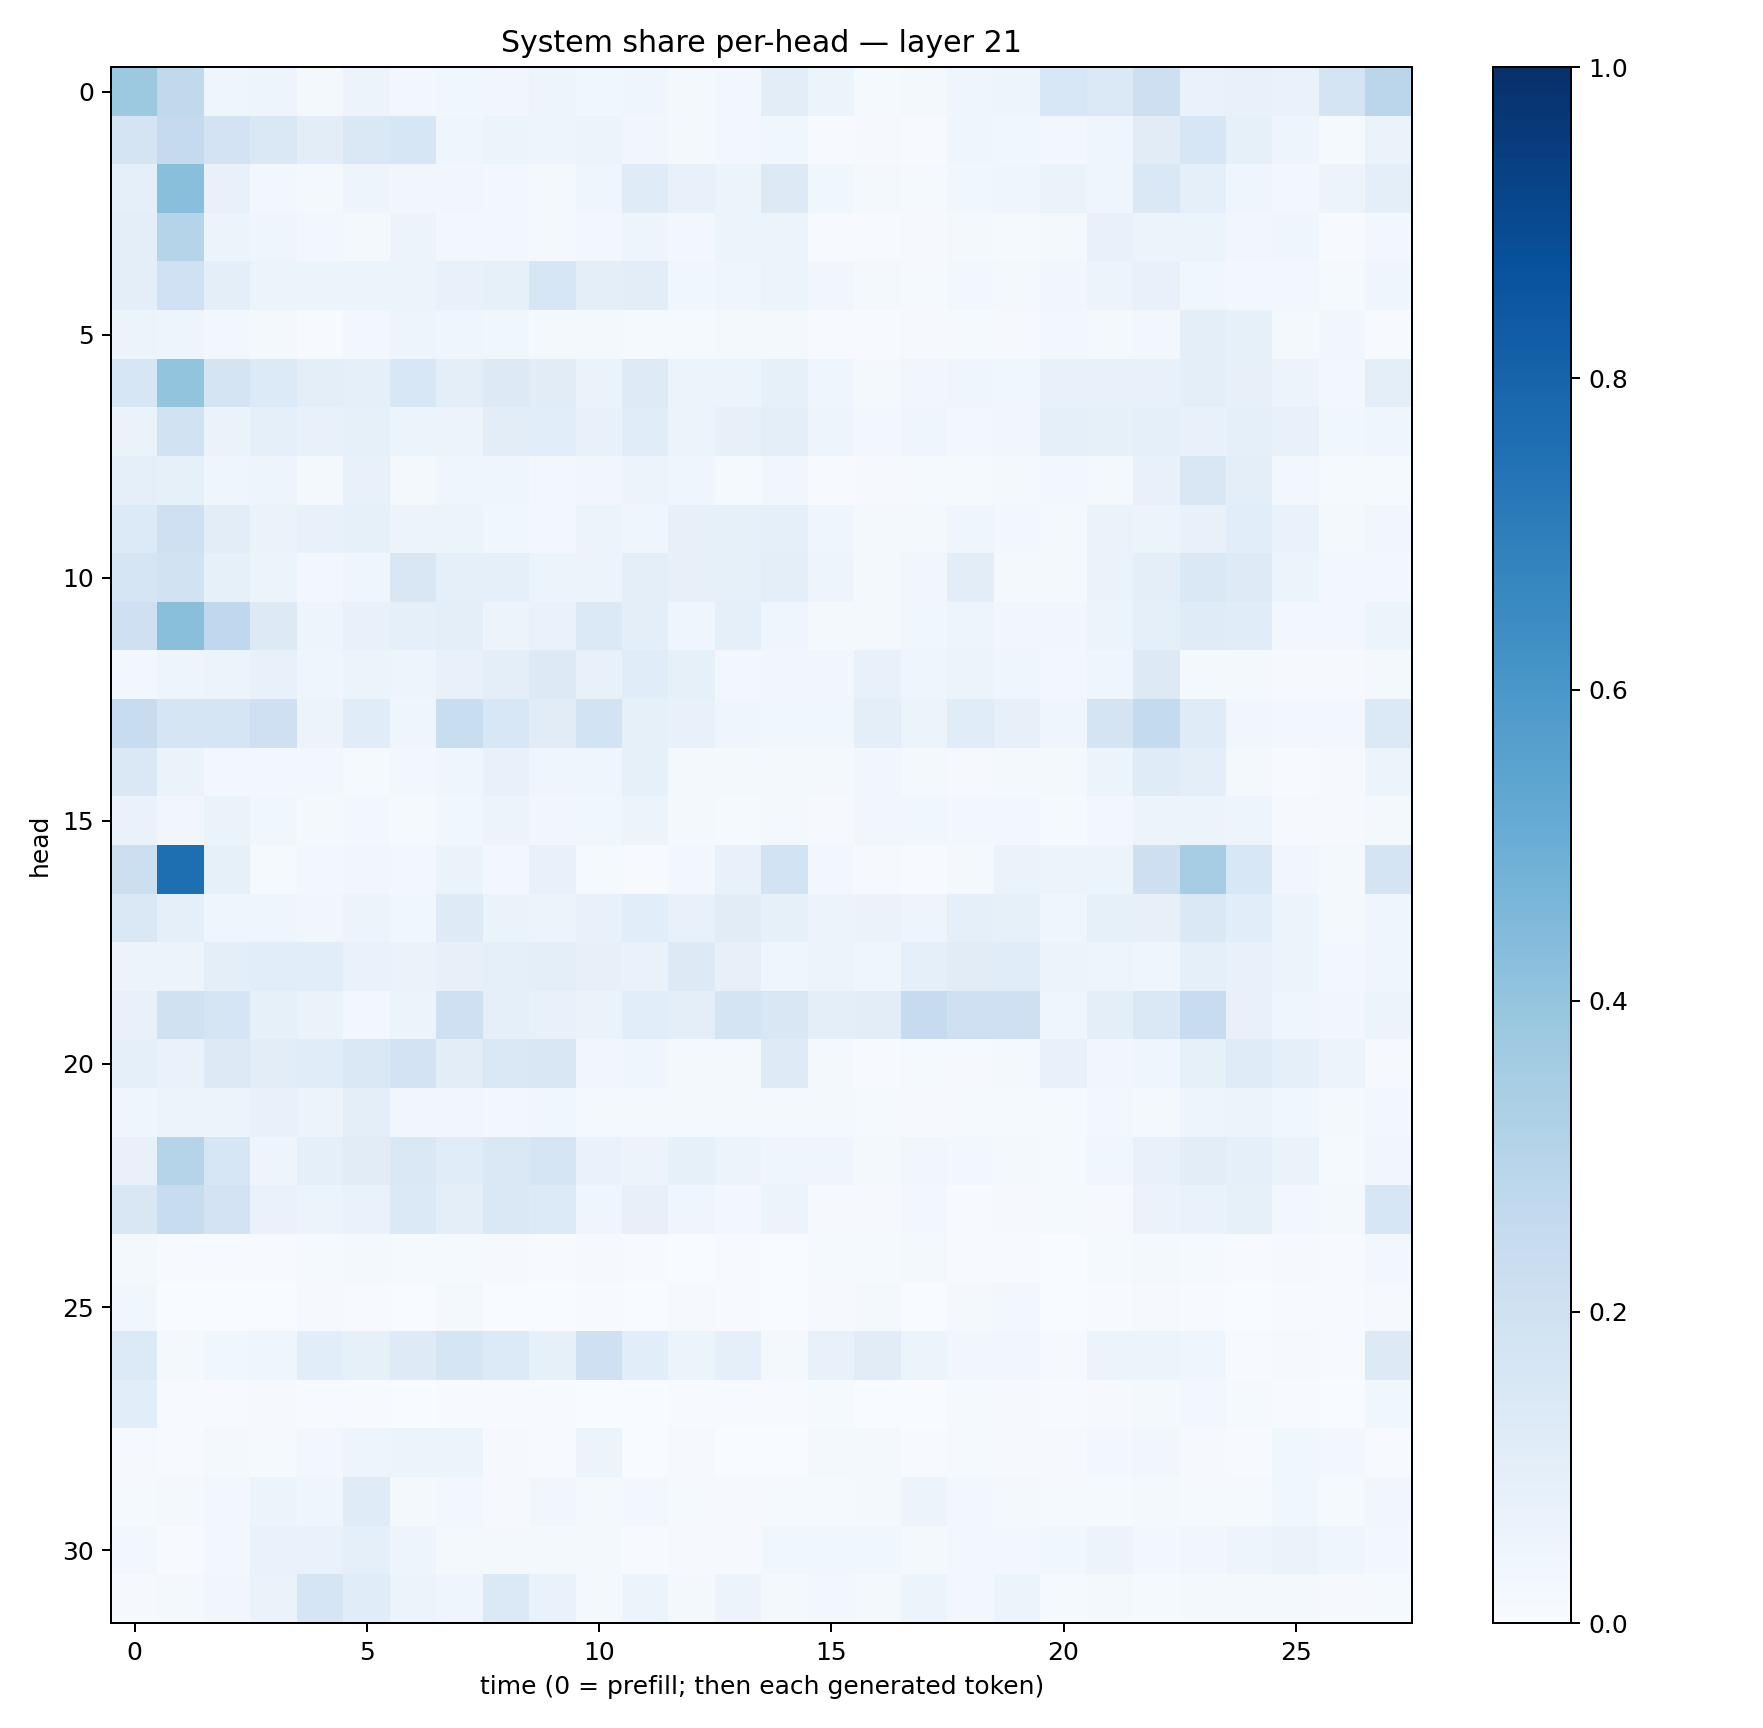

Data behind this chart, as committed beside it:
0.37753382, 0.2635601, 0.04525901, 0.049866267, 0.021758297, 0.055253834, 0.024100877, 0.035417654, 0.032018393, 0.047189157, 0.03771509, 0.043665223, 0.018435879, 0.029154118, 0.10225468, 0.05219377, 0.014790403, 0.021800864, 0.040706623, 0.047144942, 0.15258993, 0.1376806, 0.21225196, 0.0669593
0.1755, 0.2513, 0.1812, 0.1474, 0.1022, 0.1476, 0.1634, 0.04334, 0.05088, 0.04908, 0.05934, 0.03363, 0.02198, 0.02518, 0.03525, 0.004734, 0.01051, 0.007255, 0.0467, 0.03835, 0.02656, 0.0457, 0.1131, 0.1581
0.08974, 0.4251, 0.07487, 0.02907, 0.02113, 0.04698, 0.03444, 0.03289, 0.02368, 0.02265, 0.03924, 0.1177, 0.07067, 0.0595, 0.1321, 0.03781, 0.01656, 0.01188, 0.03834, 0.04288, 0.06362, 0.0426, 0.1407, 0.08733
0.09826, 0.2991, 0.05122, 0.04254, 0.02926, 0.01576, 0.05617, 0.02436, 0.02493, 0.02219, 0.02832, 0.04773, 0.03023, 0.05947, 0.0601, 0.006852, 0.006477, 0.01019, 0.01947, 0.0131, 0.01619, 0.07359, 0.05519, 0.06063
0.09539, 0.1996, 0.09402, 0.05136, 0.05225, 0.06082, 0.05233, 0.07362, 0.08496, 0.1572, 0.09634, 0.1048, 0.03897, 0.04294, 0.05249, 0.03242, 0.02142, 0.01179, 0.02987, 0.01971, 0.03452, 0.05659, 0.07502, 0.03608
0.05354, 0.05057, 0.02886, 0.01859, 0.006525, 0.02668, 0.04794, 0.04264, 0.03868, 0.01851, 0.0185, 0.01397, 0.01334, 0.01762, 0.02228, 0.006359, 0.004856, 0.009753, 0.01292, 0.009834, 0.02559, 0.01756, 0.029, 0.09778
0.1607, 0.4001, 0.1737, 0.134, 0.1009, 0.09161, 0.1532, 0.09626, 0.1323, 0.1132, 0.06571, 0.1239, 0.05387, 0.05124, 0.08338, 0.0462, 0.02261, 0.03512, 0.04674, 0.03856, 0.07711, 0.07208, 0.07105, 0.09595
0.06462, 0.1943, 0.06416, 0.08702, 0.07049, 0.08341, 0.05311, 0.05847, 0.1016, 0.1077, 0.07783, 0.116, 0.06134, 0.08193, 0.09766, 0.04899, 0.02868, 0.03921, 0.02476, 0.03134, 0.09349, 0.08432, 0.08677, 0.07769
0.08926, 0.0837, 0.03939, 0.04805, 0.01985, 0.07374, 0.01715, 0.04306, 0.04345, 0.02608, 0.03298, 0.05224, 0.04416, 0.01474, 0.03427, 0.006339, 0.01104, 0.0129, 0.01398, 0.01756, 0.02891, 0.0229, 0.07257, 0.1511
0.1333, 0.2073, 0.1047, 0.06611, 0.07127, 0.08315, 0.05745, 0.05203, 0.03736, 0.02422, 0.05152, 0.04093, 0.08185, 0.08239, 0.08928, 0.04666, 0.02278, 0.02118, 0.03957, 0.02893, 0.02081, 0.06571, 0.0512, 0.07096
0.1707, 0.1887, 0.08581, 0.05894, 0.02403, 0.04132, 0.1504, 0.09103, 0.09182, 0.05871, 0.05815, 0.09512, 0.0799, 0.08391, 0.09697, 0.05061, 0.02176, 0.03357, 0.1044, 0.02182, 0.02007, 0.06403, 0.09386, 0.1444
0.2108, 0.4225, 0.2693, 0.1286, 0.04987, 0.07487, 0.09204, 0.09464, 0.05469, 0.06875, 0.1397, 0.09718, 0.0437, 0.09163, 0.04687, 0.01925, 0.0222, 0.03791, 0.04914, 0.03196, 0.03173, 0.05145, 0.08776, 0.1209
0.03066, 0.04907, 0.05953, 0.07525, 0.04114, 0.05093, 0.05021, 0.07365, 0.09456, 0.1278, 0.07344, 0.1143, 0.08514, 0.02991, 0.03153, 0.03205, 0.07598, 0.04052, 0.05408, 0.04398, 0.02914, 0.0466, 0.1309, 0.02057
0.2363, 0.1677, 0.1692, 0.2044, 0.05794, 0.1169, 0.04462, 0.2323, 0.1524, 0.1124, 0.1855, 0.08223, 0.0766, 0.03968, 0.03887, 0.03657, 0.0979, 0.05941, 0.1169, 0.0818, 0.04283, 0.1757, 0.2556, 0.1206
0.1477, 0.06592, 0.02961, 0.02943, 0.03027, 0.01467, 0.02971, 0.04049, 0.07071, 0.04478, 0.04418, 0.0821, 0.01607, 0.01572, 0.02126, 0.01903, 0.03158, 0.0195, 0.009615, 0.01911, 0.01886, 0.05111, 0.1192, 0.09992
0.0691, 0.03444, 0.06258, 0.03725, 0.0209, 0.02699, 0.0142, 0.03672, 0.05767, 0.03197, 0.03848, 0.0611, 0.01623, 0.01488, 0.01876, 0.01099, 0.03223, 0.03702, 0.02742, 0.02373, 0.01321, 0.02842, 0.05661, 0.0618
0.2173, 0.7593, 0.08254, 0.01519, 0.03065, 0.03268, 0.02692, 0.0647, 0.02777, 0.07482, 0.01449, 0.004122, 0.02663, 0.07481, 0.1845, 0.03062, 0.009113, 0.004765, 0.02239, 0.06577, 0.05843, 0.052, 0.2123, 0.3488
0.1415, 0.08769, 0.0449, 0.04082, 0.03275, 0.05758, 0.0364, 0.1213, 0.06383, 0.05571, 0.07178, 0.1081, 0.07179, 0.1122, 0.08529, 0.05494, 0.0662, 0.04838, 0.08811, 0.0848, 0.04118, 0.08426, 0.08057, 0.1453
0.05655, 0.0555, 0.09432, 0.1076, 0.1078, 0.06808, 0.06477, 0.08137, 0.09363, 0.1015, 0.08139, 0.06948, 0.1326, 0.08029, 0.03937, 0.05294, 0.0397, 0.08751, 0.1129, 0.1135, 0.05188, 0.04694, 0.04028, 0.08665
0.07763, 0.1968, 0.1692, 0.08278, 0.0639, 0.02775, 0.05217, 0.2036, 0.09033, 0.0753, 0.06478, 0.1063, 0.1002, 0.1778, 0.1501, 0.09481, 0.1048, 0.2459, 0.2057, 0.2083, 0.04449, 0.1005, 0.1451, 0.2407
0.08626, 0.06765, 0.1326, 0.103, 0.1139, 0.1415, 0.1803, 0.1017, 0.145, 0.1492, 0.03356, 0.04151, 0.0223, 0.01848, 0.1223, 0.02041, 0.004204, 0.01357, 0.01132, 0.02089, 0.07255, 0.03166, 0.04027, 0.08236
0.04456, 0.06249, 0.05349, 0.07106, 0.05847, 0.09731, 0.03502, 0.03158, 0.02947, 0.03679, 0.01738, 0.01708, 0.01913, 0.02233, 0.01825, 0.02091, 0.01513, 0.0104, 0.01364, 0.01502, 0.01406, 0.02392, 0.01596, 0.04895
0.07189, 0.3016, 0.1591, 0.05004, 0.08945, 0.11, 0.1446, 0.1167, 0.1481, 0.1668, 0.06912, 0.05828, 0.08281, 0.06077, 0.04286, 0.03961, 0.01968, 0.0321, 0.03024, 0.02127, 0.01176, 0.0369, 0.07589, 0.1045
0.1486, 0.2351, 0.1824, 0.06926, 0.05278, 0.06665, 0.138, 0.09867, 0.1423, 0.1359, 0.04396, 0.07884, 0.04292, 0.02915, 0.05862, 0.009443, 0.008142, 0.02715, 0.005526, 0.008698, 0.0156, 0.01152, 0.06457, 0.06977
0.01778, 0.00535, 0.00461, 0.005103, 0.0155, 0.02329, 0.01302, 0.01343, 0.008763, 0.004507, 0.01101, 0.004365, 0.003002, 0.004079, 0.002479, 0.01504, 0.01327, 0.02242, 0.007259, 0.004897, 0.003602, 0.01376, 0.01706, 0.01275
0.0354, 0.001555, 0.002852, 0.003426, 0.00864, 0.00774, 0.002571, 0.01609, 0.002087, 0.001709, 0.007694, 0.001379, 0.008762, 0.00556, 0.001802, 0.01041, 0.02025, 0.002646, 0.02167, 0.02643, 0.003473, 0.007774, 0.008822, 0.004995
0.1356, 0.02271, 0.03558, 0.04578, 0.1058, 0.08449, 0.1212, 0.1661, 0.1341, 0.08322, 0.2108, 0.1084, 0.06226, 0.09085, 0.01853, 0.07418, 0.1131, 0.06077, 0.03248, 0.03342, 0.009715, 0.05363, 0.06031, 0.03984
0.1083, 0.005184, 0.006283, 0.009318, 0.007348, 0.006308, 0.002735, 0.0054, 0.005552, 0.004315, 0.002317, 0.002168, 0.006584, 0.006398, 0.006616, 0.01278, 0.003421, 0.002003, 0.01221, 0.01124, 0.004549, 0.008206, 0.02201, 0.02801
0.008204, 0.007208, 0.02306, 0.01547, 0.03076, 0.0473, 0.05096, 0.05102, 0.008369, 0.006487, 0.05402, 0.003667, 0.01082, 0.002991, 0.003275, 0.01836, 0.01698, 0.00713, 0.01517, 0.008652, 0.008007, 0.03092, 0.03506, 0.009564
0.01341, 0.02185, 0.02525, 0.05963, 0.04262, 0.1205, 0.02298, 0.02608, 0.009393, 0.03505, 0.02245, 0.02823, 0.01432, 0.009086, 0.01394, 0.01404, 0.02039, 0.05593, 0.02571, 0.01715, 0.01432, 0.01521, 0.01567, 0.01442
0.0235, 0.007228, 0.02406, 0.0669, 0.06642, 0.08863, 0.04771, 0.01698, 0.02191, 0.01841, 0.01711, 0.007557, 0.01033, 0.0116, 0.03876, 0.03525, 0.03566, 0.01638, 0.02442, 0.02568, 0.03784, 0.05474, 0.02964, 0.03223
0.009591, 0.01777, 0.03192, 0.06344, 0.1678, 0.1154, 0.05897, 0.04256, 0.1374, 0.06779, 0.01776, 0.06002, 0.02154, 0.05718, 0.01623, 0.02635, 0.01641, 0.05878, 0.03002, 0.05978, 0.01436, 0.01803, 0.01396, 0.02124
